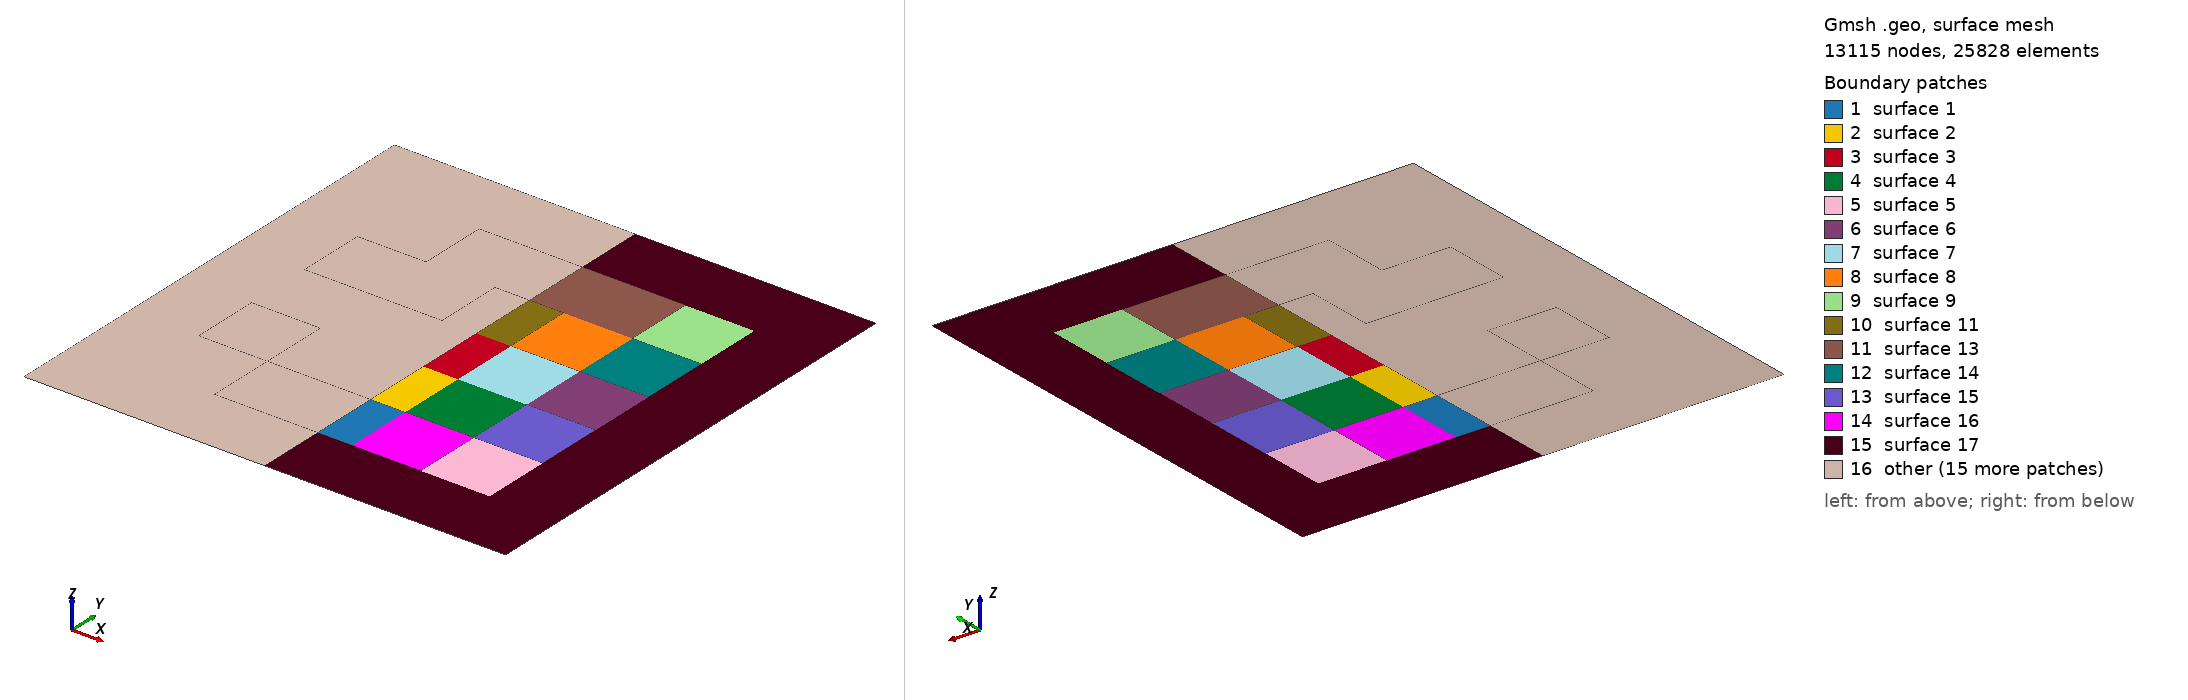

Gmsh geometry script, surface-meshed: 13115 nodes, 25828 surface elements. Boundary patches (legend numbers): 1 surface 1, 2 surface 2, 3 surface 3, 4 surface 4, 5 surface 5, 6 surface 6, 7 surface 7, 8 surface 8, 9 surface 9, 10 surface 11, 11 surface 13, 12 surface 14, 13 surface 15, 14 surface 16, 15 surface 17, 16 other. Left view from above one corner, right view from below the opposite corner. The script declares no physical surfaces, so the legend lists its geometric surfaces. The drawing asked Gmsh for element sizes between 1% and 20% of the model's largest extent; the script's own settings can give other sizes.

=== lattice_triangular.geo (drawn) ===
cl_fine = 0.01;
cl_mid = cl_fine * 2;
cl_coarse = cl_fine * 4;
cl_coarsest = cl_fine * 6;

Point(2) = {3.5, -3.5, 0, cl_coarsest};
Point(4) = {3.5, 3.5, 0, cl_coarsest};

// Inner grid
Point(5) = { 0., -2.5, 0, cl_coarse };
Point(6) = { 0., -1.5, 0, cl_mid };
Point(7) = { 0., -0.5, 0, cl_fine };
Point(8) = { 0., 0.5, 0, cl_fine };
Point(9) = { 0., 1.5, 0, cl_mid };
Point(10) = { 0., 2.5, 0, cl_coarse };

Point(71) = { 0.5, -2.5, 0, cl_coarse };
Point(73) = { 0.5, -1.5, 0, cl_mid };
Point(75) = { 0.5, -0.5, 0, cl_fine };
Point(77) = { 0.5, 0.5, 0, cl_fine };
Point(79) = { 0.5, 1.5, 0, cl_mid };
Point(93) = { 1.5, -2.5, 0, cl_coarse };
Point(95) = { 1.5, -1.5, 0, cl_mid };
Point(97) = { 1.5, -0.5, 0, cl_mid };
Point(99) = { 1.5, 0.5, 0, cl_mid };
Point(101) = { 1.5, 1.5, 0, cl_mid };
Point(103) = { 1.5, 2.5, 0, cl_coarse };
Point(115) = { 2.5, -2.5, 0, cl_coarse };
Point(117) = { 2.5, -1.5, 0, cl_coarse };
Point(119) = { 2.5, -0.5, 0, cl_coarse };
Point(121) = { 2.5, 0.5, 0, cl_coarse };
Point(123) = { 2.5, 1.5, 0, cl_coarse };
Point(125) = { 2.5, 2.5, 0, cl_coarse };

// helper boundary points
Point(131) = { 0.0, -3.5, 0, cl_coarsest };

Point(142) = { 0.0, 3.5, 0, cl_coarsest };


Point(1002) = {-3.5, -3.5, 0, cl_coarsest};
Point(1004) = {-3.5, 3.5, 0, cl_coarsest};

// Inner grid


Point(10071) = {- 0.5, -2.5, 0, cl_coarse };
Point(10073) = {- 0.5, -1.5, 0, cl_mid };
Point(10075) = {- 0.5, -0.5, 0, cl_fine };
Point(10077) = {- 0.5, 0.5, 0, cl_fine };
Point(10079) = {- 0.5, 1.5, 0, cl_mid };
Point(10093) = {- 1.5, -2.5, 0, cl_coarse };
Point(10095) = {- 1.5, -1.5, 0, cl_mid };
Point(10097) = {- 1.5, -0.5, 0, cl_mid };
Point(10099) = {- 1.5, 0.5, 0, cl_mid };
Point(100101) = {- 1.5, 1.5, 0, cl_mid };
Point(100103) = {- 1.5, 2.5, 0, cl_coarse };
Point(100115) = {- 2.5, -2.5, 0, cl_coarse };
Point(100117) = {- 2.5, -1.5, 0, cl_coarse };
Point(100119) = {- 2.5, -0.5, 0, cl_coarse };
Point(100121) = {- 2.5, 0.5, 0, cl_coarse };
Point(100123) = {- 2.5, 1.5, 0, cl_coarse };
Point(100125) = {- 2.5, 2.5, 0, cl_coarse };


// Horizontal and vertical lines in inner grid
//+
Line(26) = {142, 10};
//+
Line(27) = {10, 9};
//+
Line(28) = {9, 8};
//+
Line(29) = {8, 7};
//+
Line(30) = {7, 6};
//+
Line(31) = {6, 5};
//+
Line(32) = {5, 131};
//+


//+
Line(49) = {7, 75};
//+
Line(50) = {75, 77};
//+
Line(51) = {77, 8};
//+
Line(52) = {77, 79};
//+
Line(53) = {79, 101};
//+
Line(54) = {101, 99};
//+
Line(55) = {99, 77};
//+
Line(56) = {75, 73};
//+
Line(57) = {73, 95};
//+
Line(58) = {95, 97};
//+
Line(59) = {97, 75};
//+
Line(60) = {95, 93};
//+
Line(61) = {93, 115};
//+
Line(62) = {115, 117};
//+
Line(63) = {117, 95};
//+
Line(64) = {99, 97};
//+
Line(65) = {97, 119};
//+
Line(66) = {119, 121};
//+
Line(67) = {121, 99};
//+
Line(68) = {101, 123};
//+
Line(69) = {123, 125};
//+
Line(70) = {125, 103};
//+
Line(71) = {103, 101};
//+
Line(72) = {73, 71};
//+
Line(73) = {71, 5};
//+
Line(74) = {6, 73};
//+
Line(79) = {103, 10};
//+
Line(80) = {123, 121};
//+
Line(81) = {119, 117};
//+
Line(82) = {93, 71};
//+
Curve Loop(1) = {73, -31, 74, 72};
//+
Plane Surface(1) = {1};
//+
Curve Loop(2) = {74, -56, -49, 30};
//+
Plane Surface(2) = {2};
//+
Curve Loop(3) = {49, 50, 51, 29};
//+
Plane Surface(3) = {3};
//+
Curve Loop(4) = {57, 58, 59, 56};
//+
Plane Surface(4) = {4};
//+
Curve Loop(5) = {60, 61, 62, 63};
//+
Plane Surface(5) = {5};
//+
Curve Loop(6) = {65, 66, 67, 64};
//+
Plane Surface(6) = {6};
//+
Curve Loop(7) = {55, -50, -59, -64};
//+
Plane Surface(7) = {7};
//+
Curve Loop(8) = {54, 55, 52, 53};
//+
Plane Surface(8) = {8};
//+
Curve Loop(9) = {68, 69, 70, 71};
//+
Plane Surface(9) = {9};
//+
//+

//+
Line(75) = {131, 2};
//+
Line(76) = {2, 4};
//+
Line(77) = {4, 142};
//+
//+
Line(78) = {9, 79};
//+
Curve Loop(11) = {52, -78, 28, -51};
//+
Plane Surface(11) = {11};
//+
Curve Loop(12) = {71, -53, -78, -27, -79};
//+
Plane Surface(13) = {12};
//+
Curve Loop(13) = {80, 67, -54, 68};
//+
Plane Surface(14) = {13};
//+
Curve Loop(14) = {81, 63, 58, 65};
//+
Plane Surface(15) = {14};
//+
Curve Loop(15) = {82, -72, 57, 60};
//+
Plane Surface(16) = {15};
//+
Curve Loop(16) = {75, 76, 77, 26, -79, -70, -69, 80, -66, 81, -62, -61, 82, 73, 32};
//+
Plane Surface(17) = {16};
// ==============================================================================
// Horizontal and vertical lines in inner grid
//+
//+


//+
Line(10049) = {7, 10075};
//+
Line(10050) = {10075, 10077};
//+
Line(10051) = {10077, 8};
//+
Line(10052) = {10077, 10079};
//+
Line(10053) = {10079, 100101};
//+
Line(10054) = {100101, 10099};
//+
Line(10055) = {10099, 10077};
//+
Line(10056) = {10075, 10073};
//+
Line(10057) = {10073, 10095};
//+
Line(10058) = {10095, 10097};
//+
Line(10059) = {10097, 10075};
//+
Line(10060) = {10095, 10093};
//+
Line(10061) = {10093, 100115};
//+
Line(10062) = {100115, 100117};
//+
Line(10063) = {100117, 10095};
//+
Line(10064) = {10099, 10097};
//+
Line(10065) = {10097, 100119};
//+
Line(10066) = {100119, 100121};
//+
Line(10067) = {100121, 10099};
//+
Line(10068) = {100101, 100123};
//+
Line(10069) = {100123, 100125};
//+
Line(10070) = {100125, 100103};
//+
Line(10071) = {100103, 100101};
//+
Line(10072) = {10073, 10071};
//+
Line(10073) = {10071, 5};
//+
Line(10074) = {6, 10073};
//+
Line(10079) = {100103, 10};
//+
Line(10080) = {100123, 100121};
//+
Line(10081) = {100119, 100117};
//+
Line(10082) = {10093, 10071};
//+
Curve Loop(1001) = {10073, -31, 10074, 10072};
//+
Plane Surface(1001) = {1001};
//+
Curve Loop(1002) = {10074, -10056, -10049, 30};
//+
Plane Surface(1002) = {1002};
//+
Curve Loop(1003) = {10049, 10050, 10051, 29};
//+
Plane Surface(1003) = {1003};
//+
Curve Loop(1004) = {10057, 10058, 10059, 10056};
//+
Plane Surface(1004) = {1004};
//+
Curve Loop(1005) = {10060, 10061, 10062, 10063};
//+
Plane Surface(1005) = {1005};
//+
Curve Loop(1006) = {10065, 10066, 10067, 10064};
//+
Plane Surface(1006) = {1006};
//+
Curve Loop(1007) = {10055, -10050, -10059, -10064};
//+
Plane Surface(1007) = {1007};
//+
Curve Loop(1008) = {10054, 10055, 10052, 10053};
//+
Plane Surface(1008) = {1008};
//+
Curve Loop(1009) = {10068, 10069, 10070, 10071};
//+
Plane Surface(1009) = {1009};
//+
//+

//+
Line(10075) = {131, 1002};
//+
Line(10076) = {1002, 1004};
//+
Line(10077) = {1004, 142};
//+
//+
Line(10078) = {9, 10079};
//+
Curve Loop(10011) = {10052, -10078, 28, -10051};
//+
Plane Surface(10011) = {10011};
//+
Curve Loop(10012) = {10071, -10053, -10078, -27, -10079};
//+
Plane Surface(10013) = {10012};
//+
Curve Loop(10013) = {10080, 10067, -10054, 10068};
//+
Plane Surface(10014) = {10013};
//+
Curve Loop(10014) = {10081, 10063, 10058, 10065};
//+
Plane Surface(10015) = {10014};
//+
Curve Loop(10015) = {10082, -10072, 10057, 10060};
//+
Plane Surface(10016) = {10015};
//+
Curve Loop(10016) = {10075,10076, 10077, 26, -10079, -10070, -10069, 10080, -10066, 10081, -10062, -10061, 10082, 10073, 32};
//+
Plane Surface(10017) = {10016};
// ==============================================================================

//Curve Loop(12) = {77, 26, 27, 78, 53, 54, -67, -66, -65, -58, -57, 72, 73, 32, 75, 76};
//+
//Plane Surface(12) = {5, 9, 12};
//+
//Physical Curve("reflecting", 79) = {26, 27, 28, 29, 30, 31, 32};
//+
Physical Curve("void", 80) = {75, 76, 77, 10077,10076,10075};
//+
